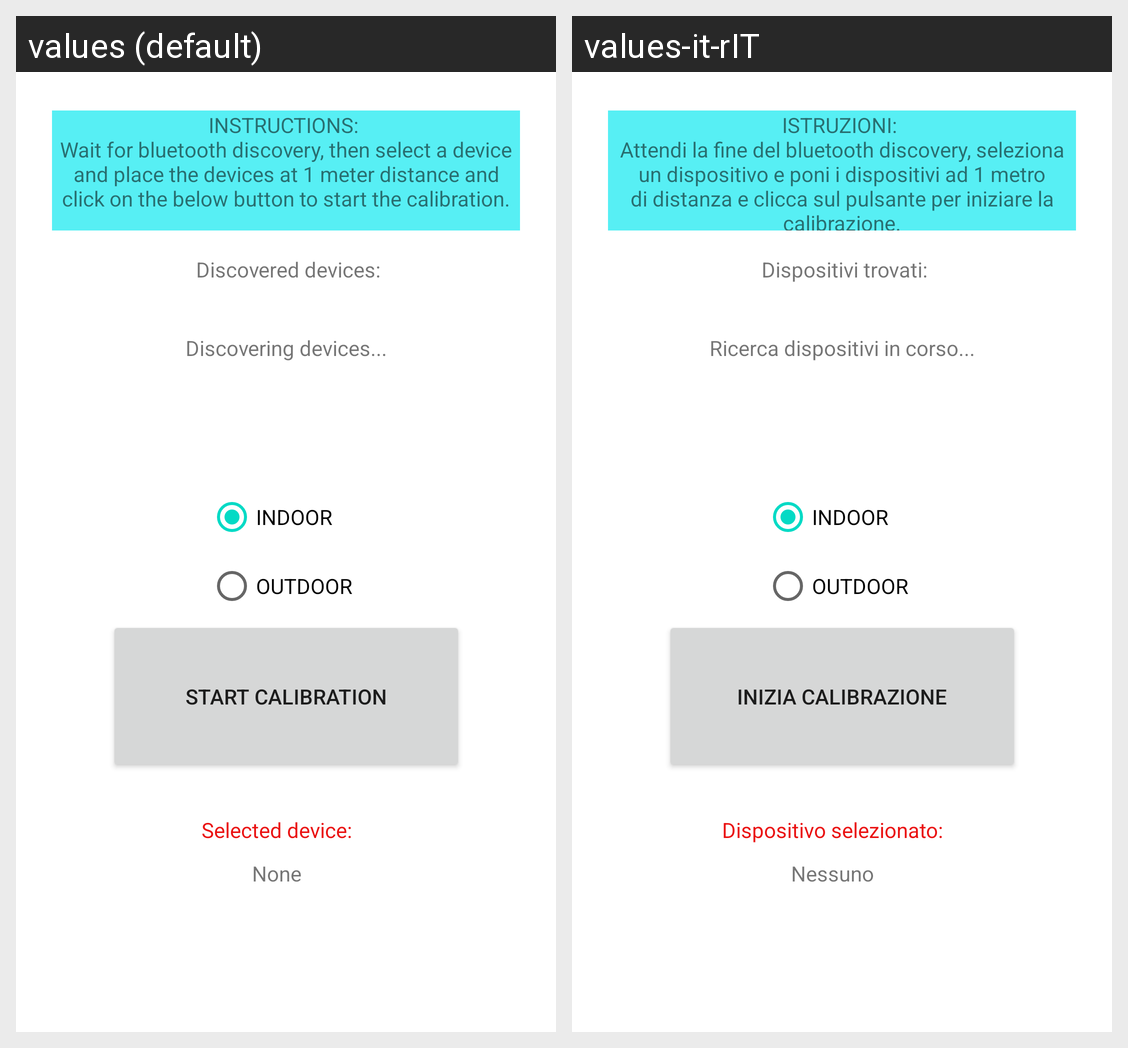

Here is an Android app screen in its default locale and in the app's own translations. Write out the translated-string differences for the strings that appear on this screen.
Android screen res/layout/activity_calibration.xml rendered under 2 locales, left to right: values (default), values-it-rIT. Device: Nexus 5 (rendered at 1080×1920; each locale shown at half size, 540×960, under a caption strip naming it); theme Theme.NTC.
Strings drawn on this screen, with the default value and each locale's value (text and hints the layout hard-codes, and strings that could not be matched under every locale, appear in the picture but are not listed):

START_CALIBRATION
  values: START CALIBRATION
  values-it-rIT: INIZIA CALIBRAZIONE

START_CALIBRATION_INSTRUCTIONS
  values: INSTRUCTIONS: 
      Wait for bluetooth discovery, then select a device and place the devices at 1 meter distance and click on the below button to start the calibration.
  values-it-rIT: ISTRUZIONI: 
      Attendi la fine del bluetooth discovery, seleziona un dispositivo e poni i dispositivi ad 1 metro di distanza e clicca sul pulsante per iniziare la calibrazione.

SELECTED_DEVICE
  values: Selected device:
  values-it-rIT: Dispositivo selezionato:

NONE
  values: None
  values-it-rIT: Nessuno

INDOOR_RADIO_BUTTON
  values: INDOOR
  values-it-rIT: INDOOR

OUTDOOR_RADIO_BUTTON
  values: OUTDOOR
  values-it-rIT: OUTDOOR

DISCOVERED_DEVICES_HEADER
  values: Discovered devices:
  values-it-rIT: Dispositivi trovati:

DISCOVERING_DEVICES
  values: Discovering devices...
  values-it-rIT: Ricerca dispositivi in corso...
